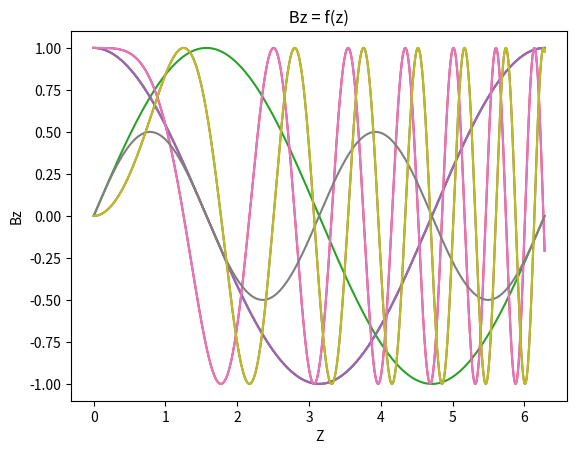

Python code for this plot:
import numpy as np
import matplotlib.pyplot as plt





class MagneticField(object):
    def __init__(self,Bx,By,Bz):
        self.Bx = Bx
        self.By = By
        self.Bz = Bz

    def copy(self):
        if type(self.Bx)==np.ndarray:
            Bx = self.Bx.copy()
        else :
            Bx=self.Bx
        if type(self.By)==np.ndarray:
            By = self.By.copy()
        else :
            By=self.By
        if type(self.Bz)==np.ndarray:
            Bz = self.Bz.copy()
        else :
            Bz=self.Bz
        return MagneticField(Bx=Bx, By=By, Bz=Bz)

    #faire une fct aui fait l'interpolation  et elargissement
    #

    #TODO a modifier
    # enelarge 2 vector for the interpolation of the magnetic field use in trajectory_undulator_from_magnetic_field2
    def enlargement_vector_for_interpolation(self,Z,Y ,nb_enlarg=0):
        dz = Z[1] -Z[0]
        enlarg_1 = np.linspace(Z[0] - nb_enlarg * dz, Z[0] - dz, nb_enlarg)
        enlarg_2 = np.linspace(Z[- 1] + dz, Z[- 1] + nb_enlarg * dz, nb_enlarg)
        Z = np.concatenate((enlarg_1, Z))
        Z = np.concatenate((Z, enlarg_2))
        if (type(Y )==np.ndarray) :
            dy = Y [1] - Y [0]
            enlarg_1 = np.linspace(Y [0] - nb_enlarg * dz, Y [0] - dy, nb_enlarg)
            enlarg_2 = np.linspace(Y [- 1] + dy, Y [- 1] + nb_enlarg * dy, nb_enlarg)
            Y  = np.concatenate((enlarg_1, Y ))
            Y = np.concatenate((Y , enlarg_2))
        if (type(self.By)==np.ndarray) :
            enlarg_3 = np.zeros(nb_enlarg)
            self.By = np.concatenate((enlarg_3, self.By))
            self.By = np.concatenate((self.By, enlarg_3))
        return Z,Y




# rajouter un code qui qffiche la legende ??
    def plot_z(self,X,Y,Z):
        import matplotlib.pyplot as plt

        plt.plot(Z, self.Bx(z=Z,y=Y,x=X))
        plt.title(" Bx = f(z) ")
        plt.ylabel('Bx')
        plt.xlabel('Z')
        plt.show()

        plt.plot(Z, self.By(z=Z,y=Y,x=X))
        plt.title(" By = f(z) ")
        plt.ylabel('By')
        plt.xlabel('Z')
        plt.show()

        plt.plot(Z, self.Bz(z=Z,y=Y,x=X))
        plt.title(" Bz = f(z) ")
        plt.ylabel('Bz')
        plt.xlabel('Z')
        plt.show()

# # TODO A CHANGER COMME PLOT_z
        #TODO quiver plot ?
#     def plot_y(self):
#         plt.plot(self.y, self.Bx(self.z, self.y))
#         plt.title(" Bx = f(y) ")
#         plt.xlabel('Bx')
#         plt.ylabel('y')
#         plt.show()
#
#         plt.plot(self.y, self.By(self.z, self.y))
#         plt.title(" By = f(y) ")
#         plt.xlabel('By')
#         plt.ylabel('y')
#         plt.show()
#
#         plt.plot(self.y, self.Bz(self.z, self.y))
#         plt.title(" Bz = f(y) ")
#         plt.xlabel('Bz')
#         plt.ylabel('y')
#         plt.show()


if __name__ == "__main__" :
    Bx=lambda x,y,z : np.cos(y*z)
    By = lambda x,y,z : np.sin(x)*np.cos(z)
    Bz = lambda x,y,z : np.sin(y*z)

    B=MagneticField(Bx=Bx,By=By,Bz=Bz)

    Z=np.linspace(0.0,2.*np.pi,10000)
    Y=np.linspace(0.0,2.*np.pi,10000)
    X=np.linspace(0.0,2.*np.pi,10000)

    print('plot X=pi/2 , Y=1 , Z in [0,2 pi]')
    B.plot_z(X=np.pi*0.5,Y=1.0,Z=Z)
    print('plot X= pi/2 , Y and Z in [0,2 pi]')
    B.plot_z(X=np.pi*0.5,Y=Y,Z=Z)
    print('plot X , Y and Z in [0,2 pi]')
    B.plot_z(X=X,Y=Y,Z=Z)